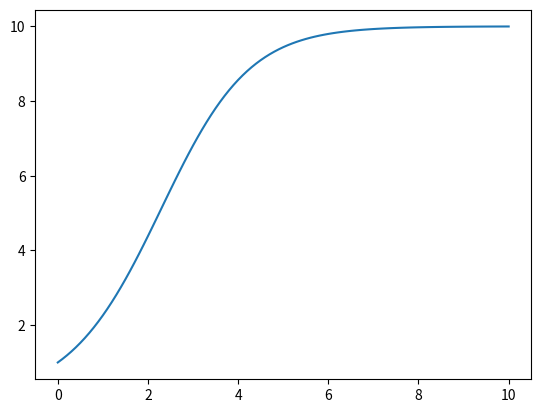

Here is the Python script that generated this plot:
import numpy as np
import matplotlib.pyplot as plt

def logistic_growth(r = 1, k = 10, IC = 1, ts = 0, tf = 10, tstep = 0.1):
    t = np.arange(ts, tf + tstep, tstep)
    N = np.zeros(len(t))
    for i in range(len(t)):
        if i == 0:
            N[i] = IC
        else:
            dndt = N[i-1]*r*(1-N[i-1]/k)*tstep
            N[i] = N[i-1] + dndt
    return t, N

t, n = logistic_growth()
plt.plot(t,n)
plt.show()
